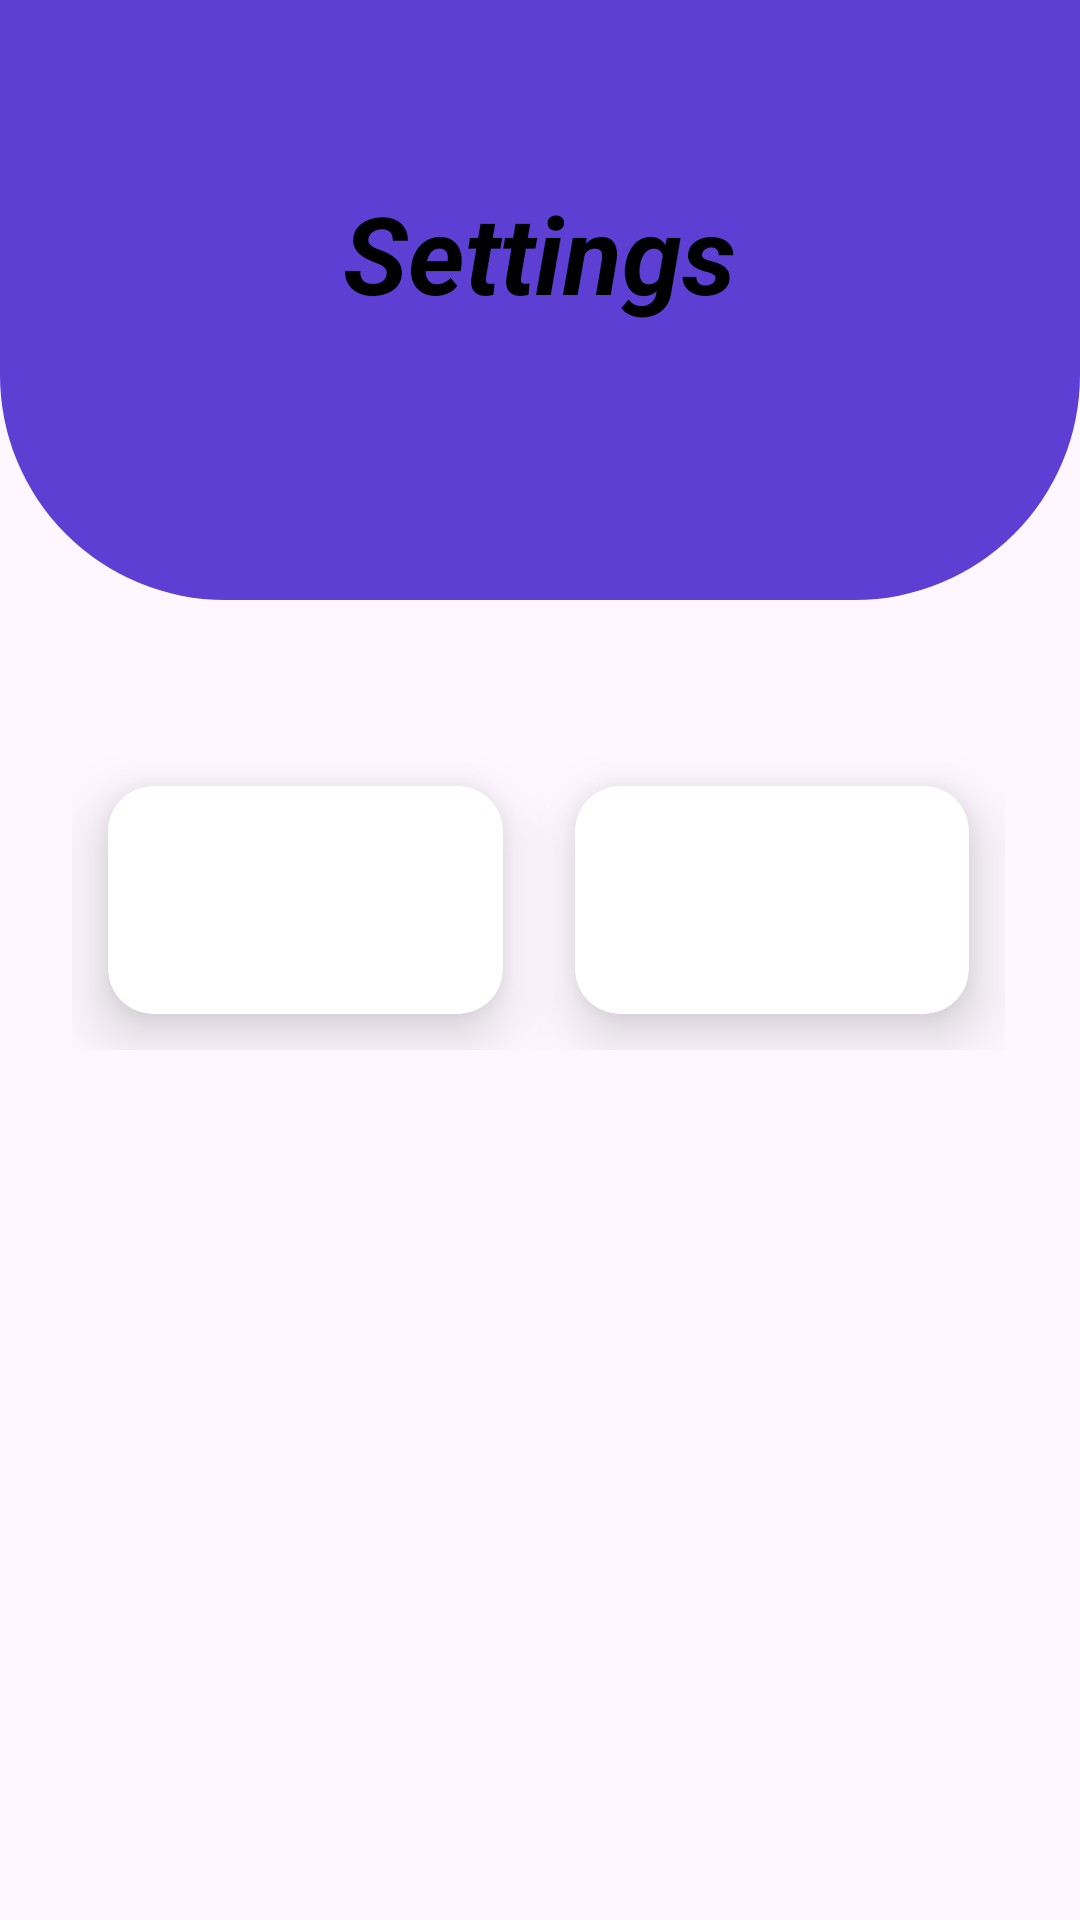

Produce the Android XML layout that renders to this screen, including the resource entries it uses.
<!-- AndroidManifest.xml: application theme Theme.ProjectParkEase -->
<!-- res/layout/activity_settings.xml -->
<?xml version="1.0" encoding="utf-8"?>
<RelativeLayout xmlns:android="http://schemas.android.com/apk/res/android"
    xmlns:app="http://schemas.android.com/apk/res-auto"
    xmlns:tools="http://schemas.android.com/tools"
    android:layout_width="match_parent"
    android:layout_height="match_parent"
    tools:context=".settings">



    <View
        android:id="@+id/top_view"
        android:layout_width="match_parent"
        android:layout_height="200dp"
        android:background="@drawable/bg_view"
        />

    <GridLayout
        android:layout_width="match_parent"
        android:layout_height="match_parent"
        android:layout_below="@+id/top_view"
        android:rowCount="2"
        android:columnCount="2"
        android:layout_marginTop="50dp"
        android:layout_marginLeft="24dp"
        android:layout_marginRight="25dp"
        android:layout_marginBottom="290dp"

        >
        <androidx.cardview.widget.CardView
            android:layout_width="wrap_content"
            android:layout_height="wrap_content"
            app:cardCornerRadius="15dp"
            app:cardElevation="12dp"
            android:layout_columnWeight="1"
            android:layout_rowWeight="1"
            android:layout_margin="12dp"
            android:layout_row="1"
            android:layout_column="0"
            android:onClick="profile"
            >
            <LinearLayout
                android:layout_width="match_parent"
                android:layout_height="match_parent"
                android:orientation="vertical"
                android:gravity="center"
                >
                <ImageView
                    android:layout_width="80dp"
                    android:layout_height="80dp"
                    android:src="@drawable/ic_profile"
                    android:layout_gravity="center_horizontal"
                    />
                <TextView
                    android:layout_width="wrap_content"
                    android:layout_height="wrap_content"
                    android:text="Profile"
                    android:layout_gravity="center_horizontal"
                    android:textSize="18sp"
                    android:textStyle="bold"
                    android:textColor="@color/black"
                    />
            </LinearLayout>
        </androidx.cardview.widget.CardView>

        <androidx.cardview.widget.CardView
            android:layout_width="wrap_content"
            android:layout_height="wrap_content"
            app:cardCornerRadius="15dp"
            app:cardElevation="12dp"
            android:layout_columnWeight="1"
            android:layout_rowWeight="1"
            android:layout_margin="12dp"
            android:layout_row="1"
            android:layout_column="1"
            android:onClick="back"
            >
            <LinearLayout
                android:layout_width="match_parent"
                android:layout_height="match_parent"
                android:orientation="vertical"
                android:gravity="center"
                >
                <ImageView
                    android:layout_width="80dp"
                    android:layout_height="80dp"
                    android:src="@drawable/ic_back1"
                    android:layout_gravity="center_horizontal"
                    />
                <TextView
                    android:layout_width="wrap_content"
                    android:layout_height="wrap_content"
                    android:text="Back"
                    android:layout_gravity="center_horizontal"
                    android:textSize="18sp"
                    android:textStyle="bold"
                    android:textColor="@color/black"/>
            </LinearLayout>
        </androidx.cardview.widget.CardView>



    </GridLayout>




    <TextView
        android:id="@+id/textview"
        android:layout_width="wrap_content"
        android:layout_height="wrap_content"
        android:text="Settings"
        android:textColor="@color/black"
        android:textSize="36sp"
        android:textStyle="bold|italic"
        android:layout_centerHorizontal="true"
        android:layout_marginTop="60dp"/>



</RelativeLayout>
<!-- resources referenced by this layout -->
<resources>
  <!-- drawable bg_view (drawable) -->
  <?xml version="1.0" encoding="utf-8"?>
  <shape xmlns:android="http://schemas.android.com/apk/res/android">
  
      <corners
          android:bottomRightRadius="75dp"
          android:bottomLeftRadius="75dp"/>
      <solid android:color="#5D3FD3"/>
  </shape>
  <style name="Theme.ProjectParkEase" parent="Base.Theme.ProjectParkEase" />
  <style name="Base.Theme.ProjectParkEase" parent="Theme.Material3.DayNight.NoActionBar">
          
          
      </style>
  <!-- not gathered from this repository: default colours our renderer supplied (Android Studio template values) -->
  <color name="black">#FF000000</color>
</resources>
